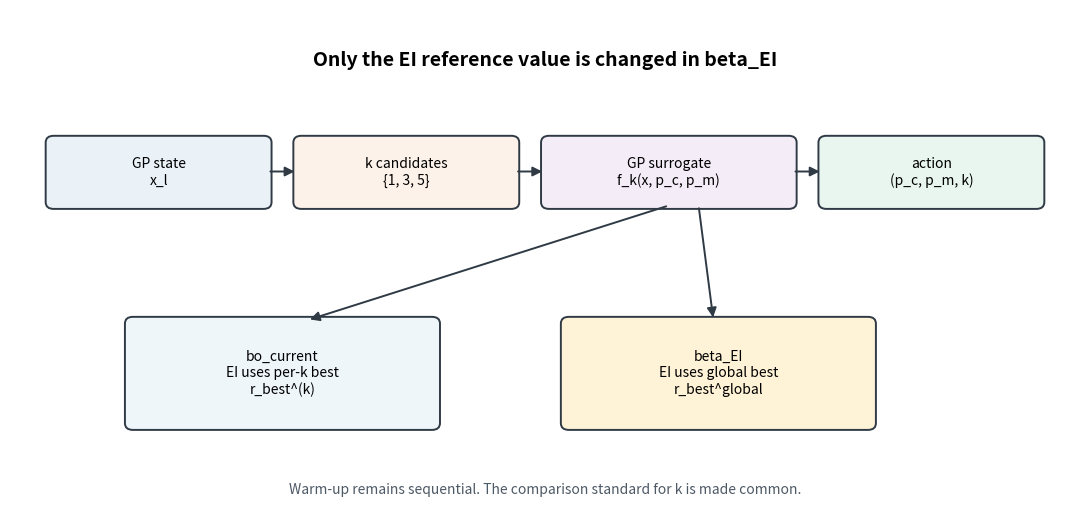
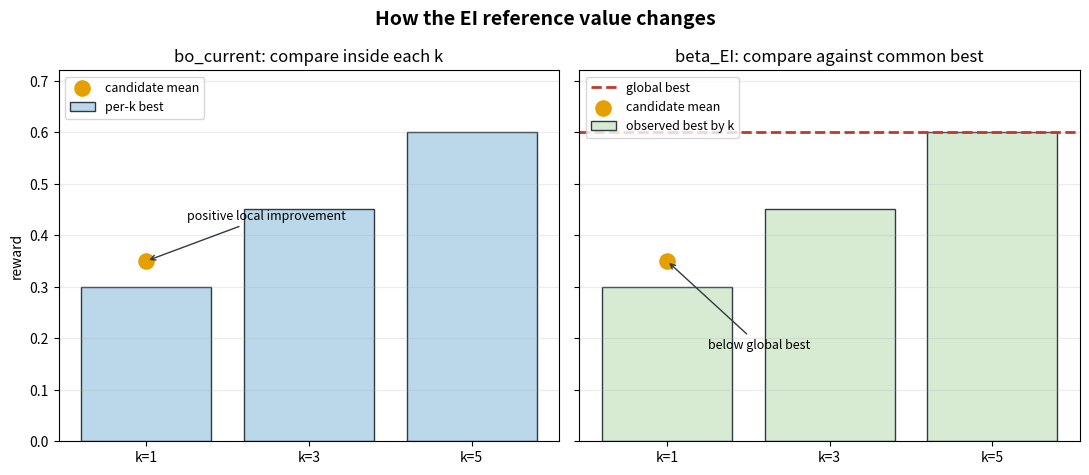
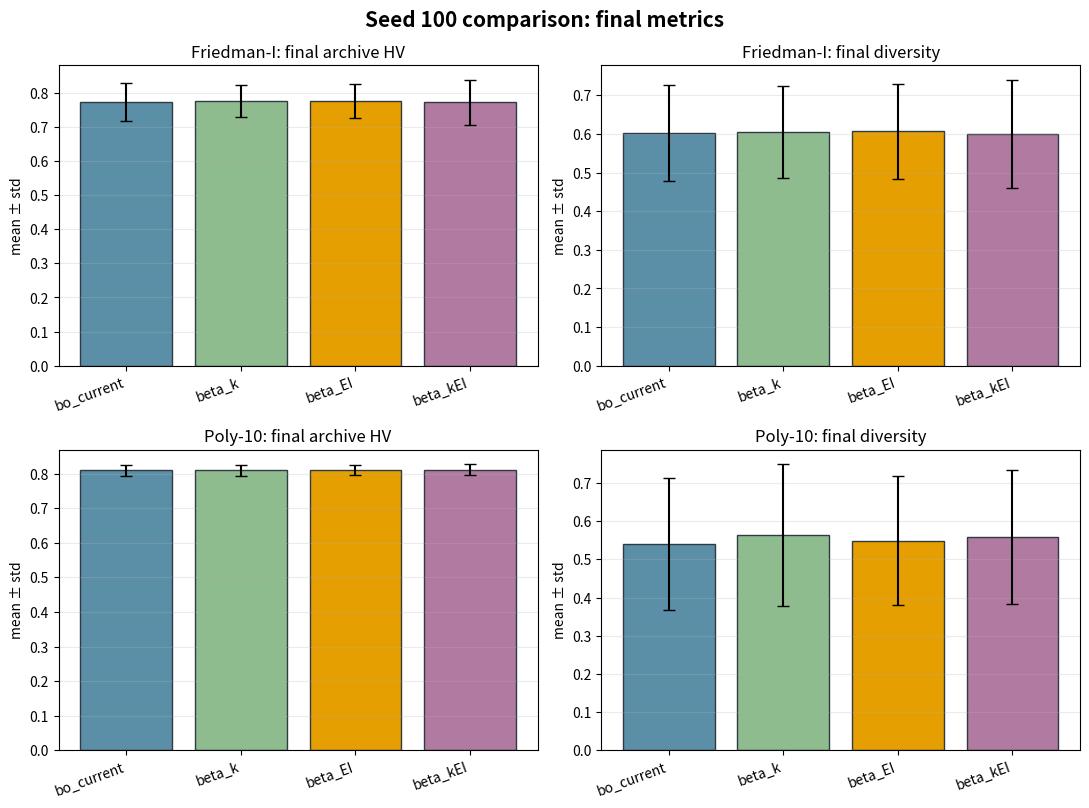
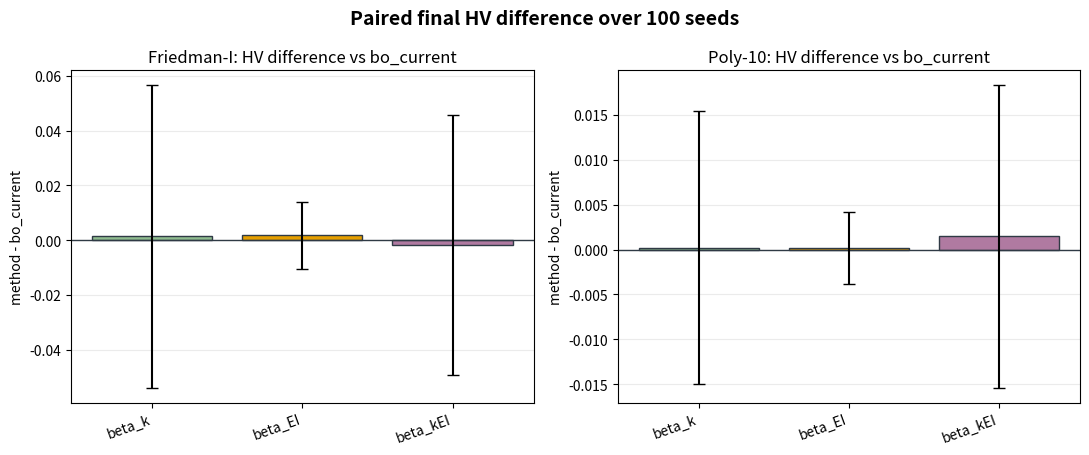

Reproduce these figures in Python, in order.
from __future__ import annotations

from pathlib import Path

import matplotlib

matplotlib.use("Agg")

import matplotlib.pyplot as plt
import numpy as np
from matplotlib.patches import FancyArrowPatch, FancyBboxPatch


OUTPUT_DIR = Path("notes/figures/beta_EI")

METHODS = ["bo_current", "beta_k", "beta_EI", "beta_kEI"]
COLORS = {
    "bo_current": "#5B8FA8",
    "beta_k": "#8FBC8F",
    "beta_EI": "#E69F00",
    "beta_kEI": "#B07AA1",
}

RESULTS = {
    "Friedman-I": {
        "hv_mean": [0.773081, 0.774463, 0.774922, 0.771281],
        "hv_std": [0.055720, 0.046293, 0.050454, 0.066523],
        "div_mean": [0.603050, 0.603639, 0.606697, 0.600508],
        "div_std": [0.123937, 0.119035, 0.122603, 0.139885],
        "diff_mean": [0.001382, 0.001841, -0.001800],
        "diff_std": [0.055148, 0.012167, 0.047438],
    },
    "Poly-10": {
        "hv_mean": [0.809864, 0.810086, 0.810057, 0.811320],
        "hv_std": [0.015390, 0.015479, 0.015132, 0.016155],
        "div_mean": [0.540157, 0.564073, 0.549069, 0.558273],
        "div_std": [0.171922, 0.185181, 0.168610, 0.174853],
        "diff_mean": [0.000222, 0.000193, 0.001456],
        "diff_std": [0.015163, 0.004025, 0.016811],
    },
}


def draw_box(ax, xy, text, width=2.2, height=0.78, color="#F6F8FA"):
    x, y = xy
    patch = FancyBboxPatch(
        (x, y),
        width,
        height,
        boxstyle="round,pad=0.04,rounding_size=0.08",
        edgecolor="#2F3A45",
        facecolor=color,
        linewidth=1.4,
    )
    ax.add_patch(patch)
    ax.text(x + width / 2, y + height / 2, text, ha="center", va="center", fontsize=10)
    return patch


def draw_arrow(ax, start, end):
    arrow = FancyArrowPatch(
        start,
        end,
        arrowstyle="-|>",
        mutation_scale=14,
        linewidth=1.4,
        color="#2F3A45",
    )
    ax.add_patch(arrow)


def save_control_flow() -> None:
    fig, ax = plt.subplots(figsize=(11, 5.4))
    ax.set_xlim(0, 10.8)
    ax.set_ylim(0, 6)
    ax.axis("off")

    draw_box(ax, (0.4, 3.7), "GP state\nx_l", color="#EAF2F8")
    draw_box(ax, (2.9, 3.7), "k candidates\n{1, 3, 5}", color="#FDF2E9")
    draw_box(ax, (5.4, 3.7), "GP surrogate\nf_k(x, p_c, p_m)", width=2.5, color="#F4ECF7")
    draw_box(ax, (8.2, 3.7), "action\n(p_c, p_m, k)", width=2.2, color="#E8F6EF")

    draw_arrow(ax, (2.6, 4.1), (2.9, 4.1))
    draw_arrow(ax, (5.1, 4.1), (5.4, 4.1))
    draw_arrow(ax, (7.9, 4.1), (8.2, 4.1))

    draw_box(
        ax,
        (1.2, 1.1),
        "bo_current\nEI uses per-k best\nr_best^(k)",
        width=3.1,
        height=1.25,
        color="#EEF6FA",
    )
    draw_box(
        ax,
        (5.6, 1.1),
        "beta_EI\nEI uses global best\nr_best^global",
        width=3.1,
        height=1.25,
        color="#FFF3D7",
    )

    draw_arrow(ax, (6.65, 3.7), (3.0, 2.35))
    draw_arrow(ax, (6.95, 3.7), (7.1, 2.35))

    ax.text(
        5.4,
        5.4,
        "Only the EI reference value is changed in beta_EI",
        ha="center",
        va="center",
        fontsize=14,
        fontweight="bold",
    )
    ax.text(
        5.4,
        0.35,
        "Warm-up remains sequential. The comparison standard for k is made common.",
        ha="center",
        va="center",
        fontsize=10,
        color="#4D5965",
    )

    fig.tight_layout()
    fig.savefig(OUTPUT_DIR / "beta_EI_control_flow.png", dpi=220)
    plt.close(fig)


def save_baseline_comparison() -> None:
    k_labels = ["k=1", "k=3", "k=5"]
    per_k_best = np.array([0.30, 0.45, 0.60])
    candidate_k1 = 0.35
    global_best = per_k_best.max()
    x = np.arange(len(k_labels))

    fig, axes = plt.subplots(1, 2, figsize=(11, 4.8), sharey=True)

    axes[0].bar(x, per_k_best, color="#BBD7EA", edgecolor="#2F3A45", label="per-k best")
    axes[0].scatter([0], [candidate_k1], s=120, color="#E69F00", label="candidate mean")
    axes[0].annotate(
        "positive local improvement",
        xy=(0, candidate_k1),
        xytext=(0.25, 0.43),
        arrowprops={"arrowstyle": "->", "color": "#2F3A45"},
        fontsize=9,
    )
    axes[0].set_title("bo_current: compare inside each k")
    axes[0].set_xticks(x, k_labels)
    axes[0].set_ylabel("reward")
    axes[0].set_ylim(0, 0.72)
    axes[0].grid(axis="y", alpha=0.25)
    axes[0].legend(loc="upper left", fontsize=9)

    axes[1].bar(x, per_k_best, color="#D7EBD3", edgecolor="#2F3A45", label="observed best by k")
    axes[1].axhline(global_best, color="#C0392B", linestyle="--", linewidth=2, label="global best")
    axes[1].scatter([0], [candidate_k1], s=120, color="#E69F00", label="candidate mean")
    axes[1].annotate(
        "below global best",
        xy=(0, candidate_k1),
        xytext=(0.25, 0.18),
        arrowprops={"arrowstyle": "->", "color": "#2F3A45"},
        fontsize=9,
    )
    axes[1].set_title("beta_EI: compare against common best")
    axes[1].set_xticks(x, k_labels)
    axes[1].grid(axis="y", alpha=0.25)
    axes[1].legend(loc="upper left", fontsize=9)

    fig.suptitle("How the EI reference value changes", fontsize=14, fontweight="bold")
    fig.tight_layout()
    fig.savefig(OUTPUT_DIR / "ei_reference_comparison.png", dpi=220)
    plt.close(fig)


def save_metric_bars() -> None:
    fig, axes = plt.subplots(2, 2, figsize=(11, 8.2))
    x = np.arange(len(METHODS))
    bar_colors = [COLORS[m] for m in METHODS]

    for row, problem in enumerate(["Friedman-I", "Poly-10"]):
        data = RESULTS[problem]
        ax_hv = axes[row, 0]
        ax_div = axes[row, 1]

        ax_hv.bar(x, data["hv_mean"], yerr=data["hv_std"], capsize=4, color=bar_colors, edgecolor="#2F3A45")
        ax_hv.set_title(f"{problem}: final archive HV")
        ax_hv.set_xticks(x, METHODS, rotation=20, ha="right")
        ax_hv.set_ylabel("mean ± std")
        ax_hv.grid(axis="y", alpha=0.25)

        ax_div.bar(x, data["div_mean"], yerr=data["div_std"], capsize=4, color=bar_colors, edgecolor="#2F3A45")
        ax_div.set_title(f"{problem}: final diversity")
        ax_div.set_xticks(x, METHODS, rotation=20, ha="right")
        ax_div.set_ylabel("mean ± std")
        ax_div.grid(axis="y", alpha=0.25)

    fig.suptitle("Seed 100 comparison: final metrics", fontsize=15, fontweight="bold")
    fig.tight_layout()
    fig.savefig(OUTPUT_DIR / "seed100_hv_diversity_bars.png", dpi=220)
    plt.close(fig)


def save_hv_diff_bars() -> None:
    methods = ["beta_k", "beta_EI", "beta_kEI"]
    colors = [COLORS[m] for m in methods]
    fig, axes = plt.subplots(1, 2, figsize=(11, 4.6), sharey=False)
    x = np.arange(len(methods))

    for ax, problem in zip(axes, ["Friedman-I", "Poly-10"]):
        data = RESULTS[problem]
        ax.axhline(0, color="#2F3A45", linewidth=1)
        ax.bar(
            x,
            data["diff_mean"],
            yerr=data["diff_std"],
            capsize=4,
            color=colors,
            edgecolor="#2F3A45",
        )
        ax.set_title(f"{problem}: HV difference vs bo_current")
        ax.set_xticks(x, methods, rotation=20, ha="right")
        ax.set_ylabel("method - bo_current")
        ax.grid(axis="y", alpha=0.25)

    fig.suptitle("Paired final HV difference over 100 seeds", fontsize=14, fontweight="bold")
    fig.tight_layout()
    fig.savefig(OUTPUT_DIR / "seed100_hv_diff_vs_bo_current.png", dpi=220)
    plt.close(fig)


def main() -> None:
    OUTPUT_DIR.mkdir(parents=True, exist_ok=True)
    save_control_flow()
    save_baseline_comparison()
    save_metric_bars()
    save_hv_diff_bars()


if __name__ == "__main__":
    main()
